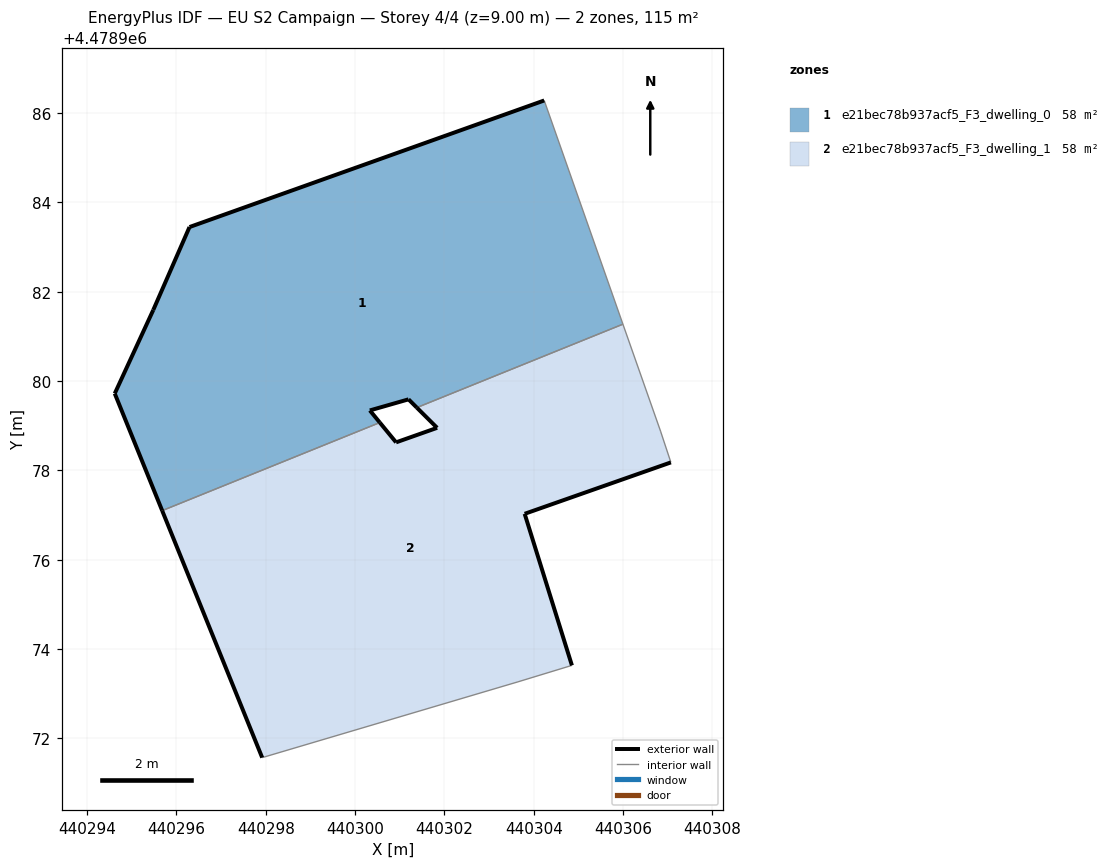
=== STOREY PLAN SPEC (per zone: floor XY polygon, exterior-wall plan segments, windows/doors) ===
zone 1: e21bec78b937acf5_F3_dwelling_0  (57.7 m²)
  floor: (440306.00, 4478981.27) (440304.23, 4478986.28) (440296.29, 4478983.45) (440295.48, 4478981.59) (440294.62, 4478979.72) (440295.68, 4478977.10) (440300.55, 4478979.07) (440300.33, 4478979.34) (440301.20, 4478979.59) (440301.38, 4478979.41)
  exterior wall: (440296.29, 4478983.45) – (440304.23, 4478986.28)  [8.4 m]
  exterior wall: (440301.38, 4478979.41) – (440301.20, 4478979.59)  [0.3 m]
  exterior wall: (440301.20, 4478979.59) – (440300.33, 4478979.34)  [0.9 m]
  exterior wall: (440300.33, 4478979.34) – (440300.55, 4478979.07)  [0.4 m]
  exterior wall: (440295.68, 4478977.10) – (440294.62, 4478979.72)  [2.8 m]
  exterior wall: (440294.62, 4478979.72) – (440295.48, 4478981.59)  [2.1 m]
  exterior wall: (440295.48, 4478981.59) – (440296.29, 4478983.45)  [2.0 m]
  interior walls: 3
zone 2: e21bec78b937acf5_F3_dwelling_1  (57.7 m²)
  floor: (440304.85, 4478973.63) (440303.80, 4478977.03) (440307.07, 4478978.18) (440306.84, 4478978.88) (440306.00, 4478981.27) (440301.38, 4478979.41) (440301.84, 4478978.95) (440300.92, 4478978.63) (440300.55, 4478979.07) (440295.68, 4478977.10) (440297.92, 4478971.57) (440303.65, 4478973.27)
  exterior wall: (440297.92, 4478971.57) – (440295.68, 4478977.10)  [6.0 m]
  exterior wall: (440300.55, 4478979.07) – (440300.92, 4478978.63)  [0.6 m]
  exterior wall: (440300.92, 4478978.63) – (440301.84, 4478978.95)  [1.0 m]
  exterior wall: (440301.84, 4478978.95) – (440301.38, 4478979.41)  [0.6 m]
  exterior wall: (440307.07, 4478978.18) – (440303.80, 4478977.03)  [3.5 m]
  exterior wall: (440303.80, 4478977.03) – (440304.85, 4478973.63)  [3.6 m]
  interior walls: 6

=== DERIVED (storey summary) ===
Building: EU S2 Campaign
Storey: 4 of 4  (floor level z = 9.00 m)
Storey gross floor area: 115.5 m²
Zones on this storey: 2
  - e21bec78b937acf5_F3_dwelling_0: floor 57.7 m²; exterior wall 16.9 m (50.6 m²); WWR 0.0%
  - e21bec78b937acf5_F3_dwelling_1: floor 57.7 m²; exterior wall 15.2 m (45.5 m²); WWR 0.0%
Zone adjacency (shared interzone walls):
  - e21bec78b937acf5_F3_dwelling_0 ↔ e21bec78b937acf5_F3_dwelling_1